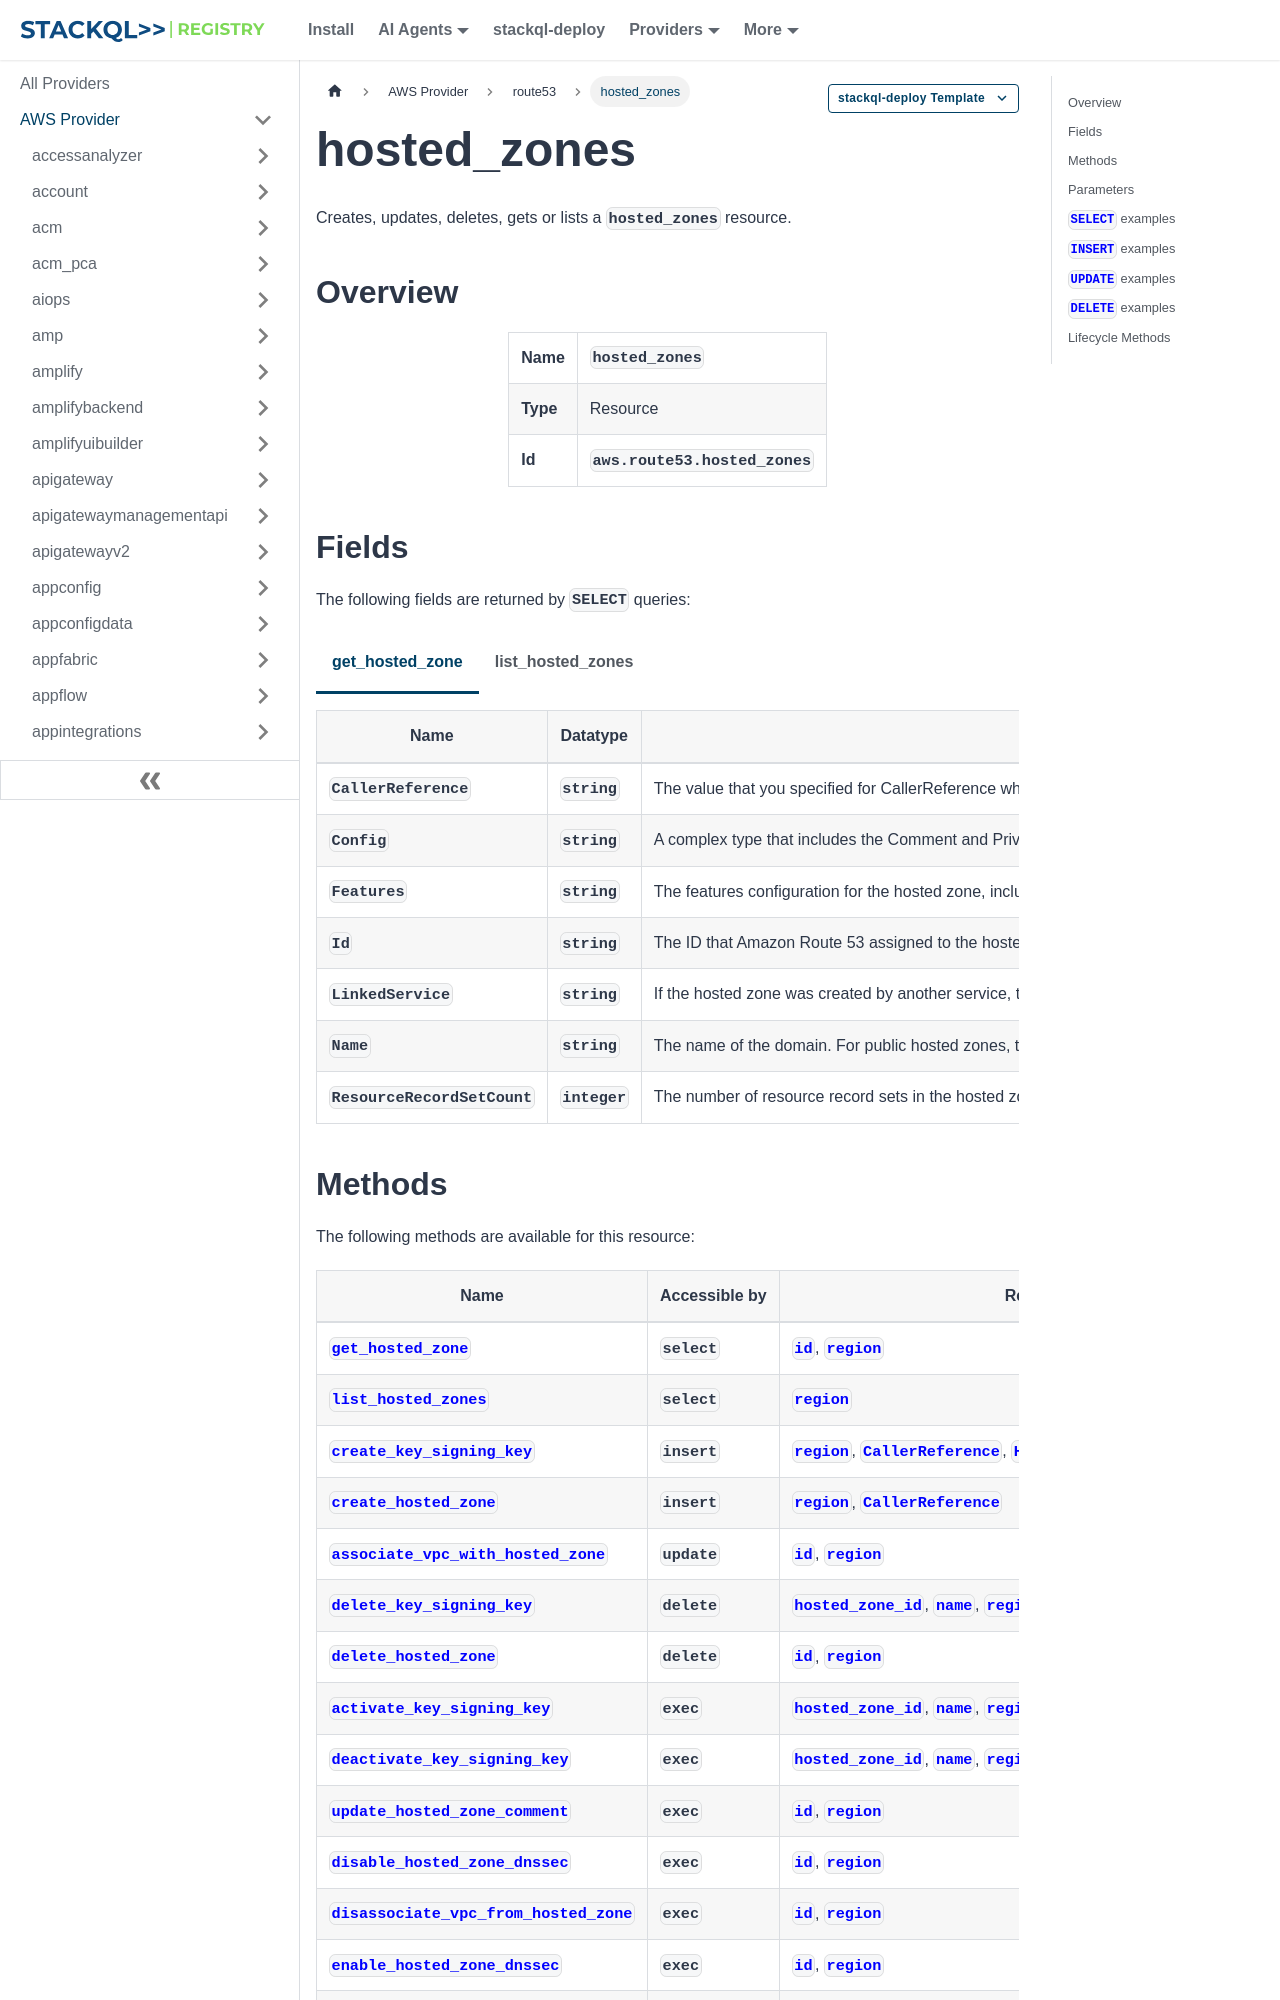

repository: stackql-registry/stackql-provider-aws · page: services/route53/hosted_zones.html · generator: docusaurus

--- 
title: hosted_zones
hide_title: false
hide_table_of_contents: false
keywords:
  - hosted_zones
  - route53
  - aws
  - infrastructure-as-code
  - configuration-as-data
  - cloud inventory
description: Query, deploy and manage aws resources using SQL
custom_edit_url: null
image: /img/stackql-aws-provider-featured-image.png
---

import CopyableCode from '@site/src/components/CopyableCode/CopyableCode';
import CodeBlock from '@theme/CodeBlock';
import Tabs from '@theme/Tabs';
import TabItem from '@theme/TabItem';

Creates, updates, deletes, gets or lists a <code>hosted_zones</code> resource.

## Overview
<table><tbody>
<tr><td><b>Name</b></td><td><CopyableCode code="hosted_zones" /></td></tr>
<tr><td><b>Type</b></td><td>Resource</td></tr>
<tr><td><b>Id</b></td><td><CopyableCode code="aws.route53.hosted_zones" /></td></tr>
</tbody></table>

## Fields

The following fields are returned by `SELECT` queries:

<Tabs
    defaultValue="get_hosted_zone"
    values={[
        { label: 'get_hosted_zone', value: 'get_hosted_zone' },
        { label: 'list_hosted_zones', value: 'list_hosted_zones' }
    ]}
>
<TabItem value="get_hosted_zone">

<table>
<thead>
    <tr>
    <th>Name</th>
    <th>Datatype</th>
    <th>Description</th>
    </tr>
</thead>
<tbody>
<tr>
    <td><CopyableCode code="CallerReference" /></td>
    <td><code>string</code></td>
    <td>The value that you specified for CallerReference when you created the hosted zone.</td>
</tr>
<tr>
    <td><CopyableCode code="Config" /></td>
    <td><code>string</code></td>
    <td>A complex type that includes the Comment and PrivateZone elements. If you omitted the HostedZoneConfig and Comment elements from the request, the Config and Comment elements don't appear in the response.</td>
</tr>
<tr>
    <td><CopyableCode code="Features" /></td>
    <td><code>string</code></td>
    <td>The features configuration for the hosted zone, including accelerated recovery settings and status information.</td>
</tr>
<tr>
    <td><CopyableCode code="Id" /></td>
    <td><code>string</code></td>
    <td>The ID that Amazon Route 53 assigned to the hosted zone when you created it.</td>
</tr>
<tr>
    <td><CopyableCode code="LinkedService" /></td>
    <td><code>string</code></td>
    <td>If the hosted zone was created by another service, the service that created the hosted zone. When a hosted zone is created by another service, you can't edit or delete it using Route 53.</td>
</tr>
<tr>
    <td><CopyableCode code="Name" /></td>
    <td><code>string</code></td>
    <td>The name of the domain. For public hosted zones, this is the name that you have registered with your DNS registrar. For information about how to specify characters other than a-z, 0-9, and - (hyphen) and how to specify internationalized domain names, see CreateHostedZone.</td>
</tr>
<tr>
    <td><CopyableCode code="ResourceRecordSetCount" /></td>
    <td><code>integer</code></td>
    <td>The number of resource record sets in the hosted zone.</td>
</tr>
</tbody>
</table>
</TabItem>
<TabItem value="list_hosted_zones">

<table>
<thead>
    <tr>
    <th>Name</th>
    <th>Datatype</th>
    <th>Description</th>
    </tr>
</thead>
<tbody>
<tr>
    <td><CopyableCode code="CallerReference" /></td>
    <td><code>string</code></td>
    <td>The value that you specified for CallerReference when you created the hosted zone.</td>
</tr>
<tr>
    <td><CopyableCode code="Config" /></td>
    <td><code>string</code></td>
    <td>A complex type that includes the Comment and PrivateZone elements. If you omitted the HostedZoneConfig and Comment elements from the request, the Config and Comment elements don't appear in the response.</td>
</tr>
<tr>
    <td><CopyableCode code="Features" /></td>
    <td><code>string</code></td>
    <td>The features configuration for the hosted zone, including accelerated recovery settings and status information.</td>
</tr>
<tr>
    <td><CopyableCode code="Id" /></td>
    <td><code>string</code></td>
    <td>The ID that Amazon Route 53 assigned to the hosted zone when you created it.</td>
</tr>
<tr>
    <td><CopyableCode code="LinkedService" /></td>
    <td><code>string</code></td>
    <td>If the hosted zone was created by another service, the service that created the hosted zone. When a hosted zone is created by another service, you can't edit or delete it using Route 53.</td>
</tr>
<tr>
    <td><CopyableCode code="Name" /></td>
    <td><code>string</code></td>
    <td>The name of the domain. For public hosted zones, this is the name that you have registered with your DNS registrar. For information about how to specify characters other than a-z, 0-9, and - (hyphen) and how to specify internationalized domain names, see CreateHostedZone.</td>
</tr>
<tr>
    <td><CopyableCode code="ResourceRecordSetCount" /></td>
    <td><code>integer</code></td>
    <td>The number of resource record sets in the hosted zone.</td>
</tr>
</tbody>
</table>
</TabItem>
</Tabs>
